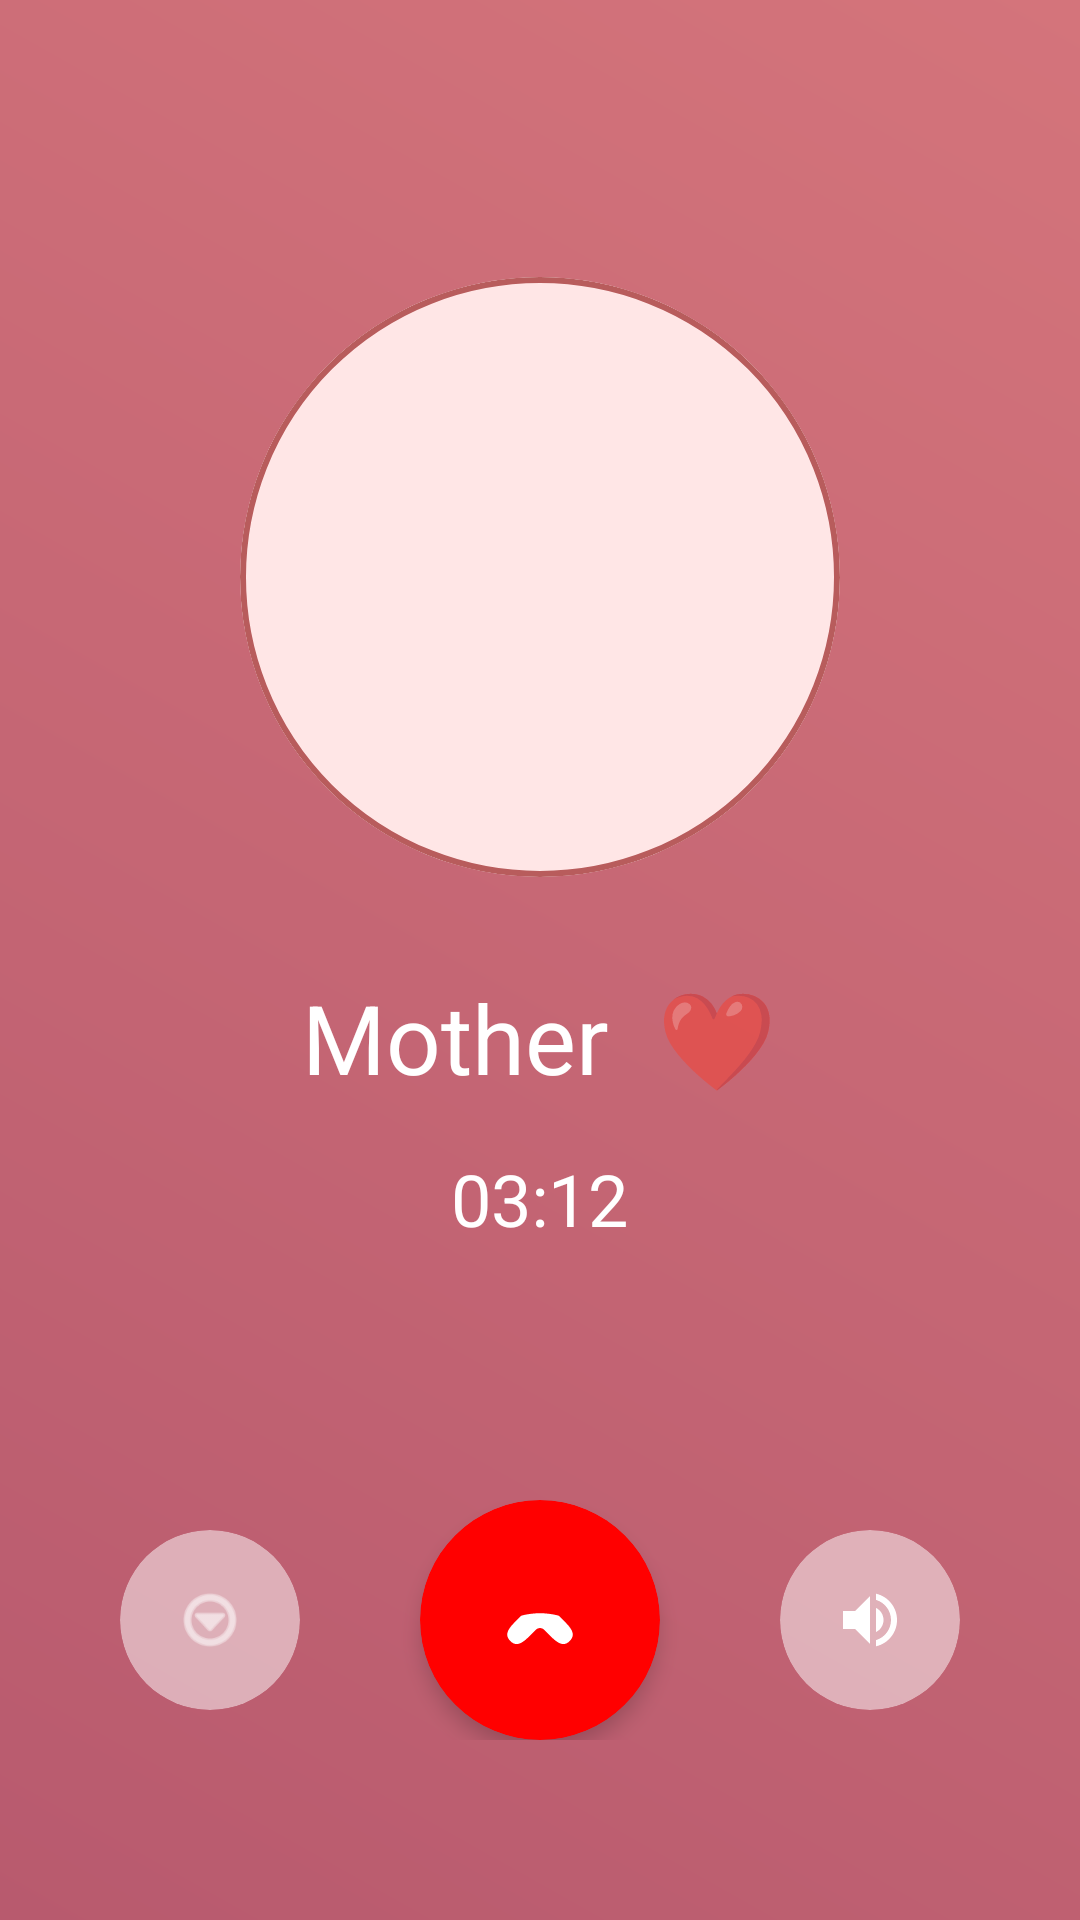

The Android layout XML behind this screen, and the referenced resources:
<!-- AndroidManifest.xml: activity theme Theme.I210575.NoActionBar -->
<!-- res/layout/activity_video_call.xml -->
<?xml version="1.0" encoding="utf-8"?>
<LinearLayout xmlns:android="http://schemas.android.com/apk/res/android"
    xmlns:app="http://schemas.android.com/apk/res-auto"
    xmlns:tools="http://schemas.android.com/tools"
    android:layout_width="match_parent"
    android:layout_height="match_parent"
    android:background="@drawable/call_background_gradient"
    android:orientation="vertical"
    tools:context=".VideoCallActivity">

    
    <View
        android:layout_width="match_parent"
        android:layout_height="40dp" />

    
    <LinearLayout
        android:layout_width="match_parent"
        android:layout_height="0dp"
        android:layout_weight="1"
        android:orientation="vertical"
        android:gravity="center"
        android:padding="32dp">

        
        <androidx.cardview.widget.CardView
            android:layout_width="200dp"
            android:layout_height="200dp"
            android:layout_marginBottom="32dp"
            app:cardCornerRadius="100dp"
            app:cardElevation="0dp">

            <ImageView
                android:layout_width="match_parent"
                android:layout_height="match_parent"
                android:scaleType="centerCrop"
                android:src="@drawable/profile_placeholder" />

        </androidx.cardview.widget.CardView>

        
        <LinearLayout
            android:layout_width="wrap_content"
            android:layout_height="wrap_content"
            android:orientation="horizontal"
            android:gravity="center"
            android:layout_marginBottom="16dp">

            <TextView
                android:layout_width="wrap_content"
                android:layout_height="wrap_content"
                android:text="Mother"
                android:textColor="@color/white"
                android:textSize="32sp"
                android:textStyle="normal" />

            <TextView
                android:layout_width="wrap_content"
                android:layout_height="wrap_content"
                android:text=" ❤️"
                android:textSize="32sp"
                android:layout_marginStart="8dp" />

        </LinearLayout>

        
        <TextView
            android:id="@+id/call_duration"
            android:layout_width="wrap_content"
            android:layout_height="wrap_content"
            android:text="03:12"
            android:textColor="@color/white"
            android:textSize="24sp"
            android:layout_marginBottom="32dp" />

    </LinearLayout>

    
    <LinearLayout
        android:layout_width="match_parent"
        android:layout_height="wrap_content"
        android:orientation="horizontal"
        android:gravity="center"
        android:paddingHorizontal="40dp"
        android:paddingBottom="60dp">

        
        <androidx.cardview.widget.CardView
            android:id="@+id/menu_button"
            android:layout_width="60dp"
            android:layout_height="60dp"
            android:layout_marginEnd="25dp"
            app:cardCornerRadius="30dp"
            app:cardBackgroundColor="#80FFFFFF"
            app:cardElevation="0dp">

            <ImageView
                android:layout_width="24dp"
                android:layout_height="24dp"
                android:layout_gravity="center"
                android:src="@android:drawable/ic_menu_more"
                app:tint="@color/white" />

        </androidx.cardview.widget.CardView>

        
        <androidx.cardview.widget.CardView
            android:id="@+id/hang_up_button"
            android:layout_width="80dp"
            android:layout_height="80dp"
            android:layout_marginHorizontal="15dp"
            app:cardCornerRadius="40dp"
            app:cardBackgroundColor="#FF0000"
            app:cardElevation="4dp">

            <ImageView
                android:layout_width="28dp"
                android:layout_height="28dp"
                android:layout_gravity="center"
                android:src="@drawable/ic_call_end"
                app:tint="@color/white" />

        </androidx.cardview.widget.CardView>

        
        <androidx.cardview.widget.CardView
            android:id="@+id/speaker_button"
            android:layout_width="60dp"
            android:layout_height="60dp"
            android:layout_marginStart="25dp"
            app:cardCornerRadius="30dp"
            app:cardBackgroundColor="#80FFFFFF"
            app:cardElevation="0dp">

            <ImageView
                android:layout_width="24dp"
                android:layout_height="24dp"
                android:layout_gravity="center"
                android:src="@drawable/ic_speaker"
                app:tint="@color/white" />

        </androidx.cardview.widget.CardView>

    </LinearLayout>

</LinearLayout>
<!-- resources referenced by this layout -->
<resources>
  <color name="white">#FFFFFFFF</color>
  <!-- drawable call_background_gradient (drawable) -->
  <?xml version="1.0" encoding="utf-8"?>
  <shape xmlns:android="http://schemas.android.com/apk/res/android">
      <gradient
          android:angle="45"
          android:startColor="#B85A6E"
          android:endColor="#D4747B"
          android:type="linear" />
  </shape>
  <!-- drawable ic_call_end (drawable) -->
  <vector xmlns:android="http://schemas.android.com/apk/res/android"
      android:width="24dp"
      android:height="24dp"
      android:viewportWidth="24"
      android:viewportHeight="24">
      <path
          android:fillColor="@android:color/black"
          android:pathData="M6.62,10.79C8.06,10.32 10.72,10.05 12,10.05C13.28,10.05 15.94,10.32 17.38,10.79L19.31,12.72C21.54,14.95 22,16.5 20.5,18C19,19.5 17.45,19.04 15.22,16.81L13.29,14.88C12.9,14.49 12.45,14.3 12,14.3C11.55,14.3 11.1,14.49 10.71,14.88L8.78,16.81C6.55,19.04 5,19.5 3.5,18C2,16.5 2.46,14.95 4.69,12.72L6.62,10.79Z"/>
  </vector>
  <!-- drawable ic_speaker (drawable) -->
  <vector xmlns:android="http://schemas.android.com/apk/res/android"
      android:width="24dp"
      android:height="24dp"
      android:viewportWidth="24"
      android:viewportHeight="24">
      <path
          android:fillColor="@android:color/black"
          android:pathData="M14,3.23V5.29C16.89,6.15 19,8.83 19,12C19,15.17 16.89,17.85 14,18.71V20.77C18,19.86 21,16.28 21,12C21,7.72 18,4.14 14,3.23M16.5,12C16.5,10.23 15.5,8.71 14,7.97V16C15.5,15.29 16.5,13.76 16.5,12M3,9V15H7L12,20V4L7,9H3Z"/>
  </vector>
  <!-- drawable profile_placeholder (drawable) -->
  <shape xmlns:android="http://schemas.android.com/apk/res/android"
      android:shape="oval">
      <solid android:color="#FFE6E6" />
      <stroke
          android:width="2dp"
          android:color="#B85C5C" />
  </shape>
  <style name="Theme.I210575.NoActionBar" parent="Theme.I210575">
          <item name="windowActionBar">false</item>
          <item name="windowNoTitle">true</item>
          <item name="android:statusBarColor">@android:color/transparent</item>
          <item name="android:windowLightStatusBar">true</item>
      </style>
  <style name="Theme.I210575" parent="Theme.AppCompat.Light.DarkActionBar">
          
          <item name="colorPrimary">@color/instagram_red</item>
          <item name="colorPrimaryVariant">@color/dark_brown</item>
          <item name="colorOnPrimary">@color/white</item>
          
          <item name="colorSecondary">@color/light_brown</item>
          <item name="colorSecondaryVariant">@color/dark_brown</item>
          <item name="colorOnSecondary">@color/black</item>
          
          <item name="android:statusBarColor">@color/white</item>
          
          <item name="android:windowLightStatusBar">true</item>
      </style>
  <color name="instagram_red">#B85C5C</color>
  <color name="dark_brown">#8B4513</color>
  <color name="light_brown">#9B6B6B</color>
  <color name="black">#FF000000</color>
</resources>
